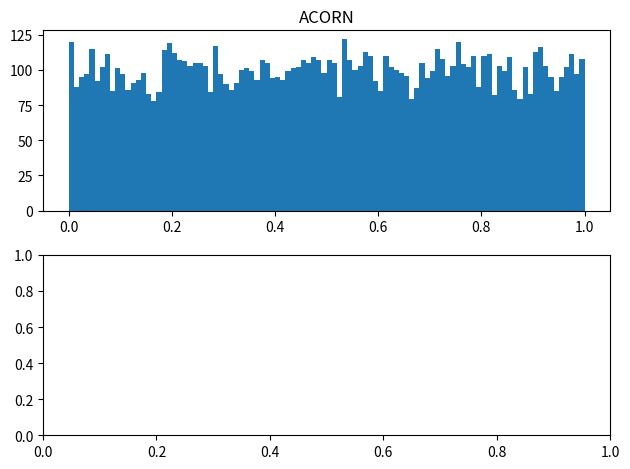

Here is the Python script that generated this plot:
import matplotlib.pyplot as plt
import numpy as np
from dataclasses import dataclass


@dataclass
class AcoRNG:
    order: int;
    modulo: int;
    state: np.ndarray;

@dataclass
class MswsRNG:
    x0: int;
    w0: int;
    s0: int;
    x1: int;
    w1: int;
    s1: int;
    remaining: float|None;


def use_msws(rng: MswsRNG) -> float:
    if rng.remaining is not None:
        f: float = rng.remaining;
        rng.remaining = None;
        return f;
    tmp: int;
    rng.x0 = (rng.x0 * rng.x0) % ((1 << 64) - 1);
    rng.w0 = (rng.w0 + rng.s0) % ((1 << 64) - 1);
    rng.x0 = (rng.x0 + rng.w0) % ((1 << 64) - 1);
    tmp = rng.x0;
    rng.x0 = ((rng.x0 >> 32) | (rng.x0 << 32));
    rng.x1 = (rng.x1 * rng.x1) % ((1 << 64) - 1);
    rng.w1 = (rng.w1 + rng.s1) % ((1 << 64) - 1);
    rng.x1 = (rng.x1 + rng.w1) % ((1 << 64) - 1);
    rng.x1 = ((rng.x1 >> 32) | (rng.x1 << 32));
    r: int = tmp ^ rng.x1;
    f1 = float(r >> 32) / 4294967296;
    f2 = float(r & ((1 << 32) - 1)) / 4294967296;
    rng.remaining = f1;
    return f2;


def msws_create() -> MswsRNG:
    return MswsRNG(0, 0, 0xb5ad4eceda1ce2a9, 0, 0, 0x278c5a4d8419fe6b, None);


def use_rng(acorn: AcoRNG) -> float:
    for i in range(1, acorn.order):
        acorn.state[i] += acorn.state[i - 1];
        acorn.state[i] %= acorn.modulo;
    return acorn.state[-1] / acorn.modulo;


def acorn_create(modulo: int, order: int, seed: int) -> AcoRNG:
    acorn = AcoRNG(order, (1 << modulo), np.zeros(order));
    acorn.state[0] = seed;
    return acorn;


if __name__ == "__main__":
    fig, (ax1, ax2) = plt.subplots(2, 1);
    fig: plt.Figure;
    ax1: plt.Axes;
    ax2: plt.Axes;
    rng = acorn_create(60, 30, 1290412412049941);

    N_SAMPLES = 10000;
    sample_array = np.zeros(N_SAMPLES, dtype=np.float64);
    for i in range(N_SAMPLES):
        sample_array[i] = use_rng(rng);

    ax1.hist(sample_array, bins=100);
    ax1.set_title("ACORN")

    # rng = msws_create();
    # sample_array = np.zeros(N_SAMPLES, dtype=np.float64);
    # for i in range(N_SAMPLES):
    #     sample_array[i] = use_msws(rng);
    #
    # ax2.hist(sample_array, bins=100);
    # ax2.set_title("MSWS")

    plt.tight_layout();
    plt.show();